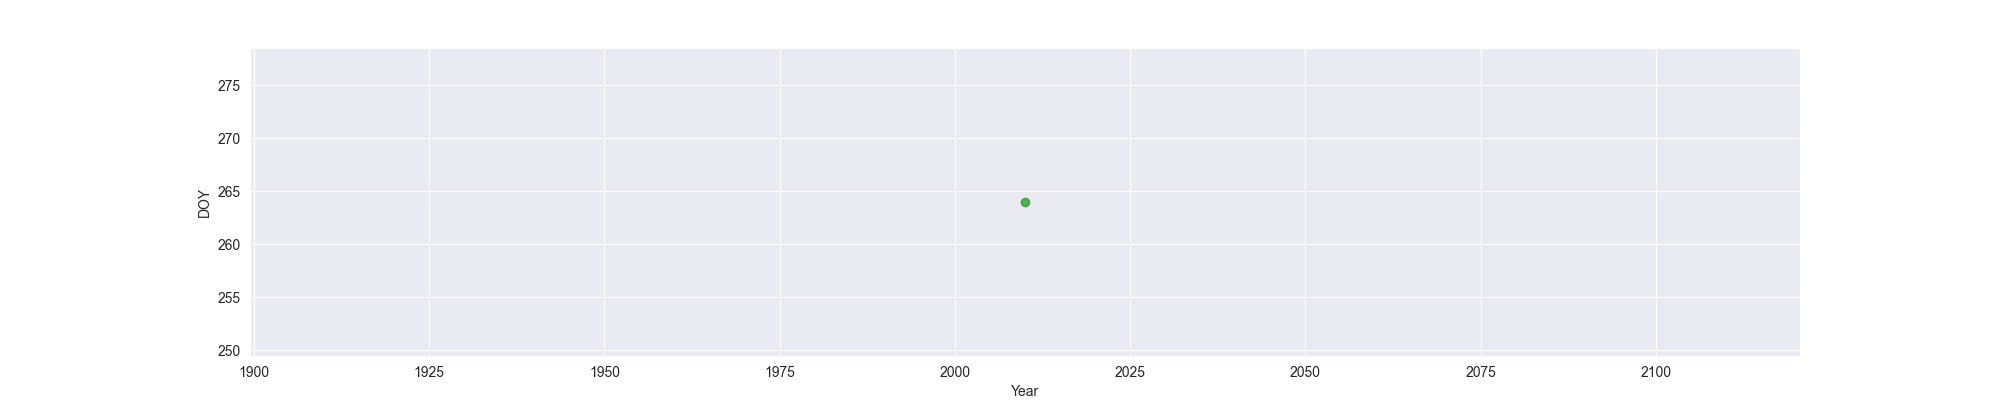

The data file committed next to this chart (first rows):
Year, MO, OW, FO
2010, , , 264
